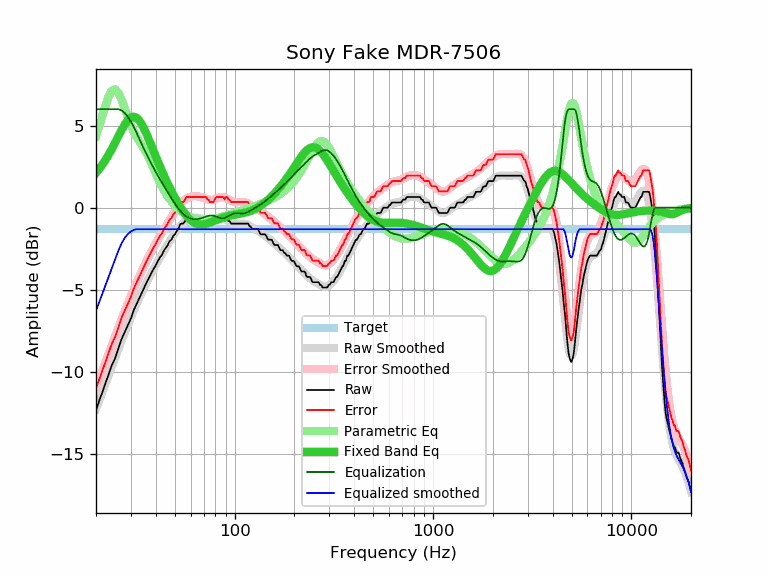

The file beside this chart, header and first rows:
frequency, raw, error, smoothed, error_smoothed, equalization, parametric_eq, equalized_raw, equalized_smoothed, target
20, -12.32, -11.01, -12.28, -10.97, 6.00, 2.12, -6.32, -6.28, -1.31
21, -11.61, -10.30, -11.59, -10.28, 6.00, 2.44, -5.61, -5.59, -1.31
22, -10.92, -9.61, -10.93, -9.62, 6.00, 2.79, -4.92, -4.93, -1.31
23, -10.26, -8.95, -10.30, -8.99, 6.00, 3.16, -4.26, -4.30, -1.31
24, -9.62, -8.31, -9.70, -8.39, 6.00, 3.56, -3.62, -3.70, -1.31
25, -9.16, -7.85, -9.13, -7.82, 6.00, 3.97, -3.16, -3.13, -1.31
26, -8.55, -7.24, -8.58, -7.27, 6.00, 4.38, -2.55, -2.58, -1.31
27, -7.96, -6.65, -8.06, -6.75, 5.92, 4.76, -2.04, -2.14, -1.31
28, -7.55, -6.24, -7.58, -6.26, 5.76, 5.09, -1.79, -1.82, -1.31
29, -7.14, -5.83, -7.11, -5.80, 5.52, 5.34, -1.62, -1.59, -1.31
30, -6.74, -5.43, -6.68, -5.37, 5.24, 5.49, -1.50, -1.44, -1.31
31, -6.24, -4.93, -6.27, -4.96, 4.92, 5.54, -1.32, -1.35, -1.31
32, -5.88, -4.57, -5.89, -4.58, 4.58, 5.48, -1.30, -1.31, -1.31
33, -5.53, -4.22, -5.52, -4.21, 4.21, 5.32, -1.32, -1.31, -1.31
34, -5.20, -3.89, -5.18, -3.87, 3.87, 5.09, -1.33, -1.31, -1.31
35, -4.87, -3.56, -4.86, -3.55, 3.55, 4.80, -1.32, -1.31, -1.31
36, -4.55, -3.24, -4.56, -3.25, 3.25, 4.48, -1.30, -1.31, -1.31
37, -4.27, -2.96, -4.27, -2.96, 2.96, 4.14, -1.31, -1.31, -1.31
38, -3.99, -2.68, -4.00, -2.69, 2.69, 3.80, -1.30, -1.31, -1.31
39, -3.73, -2.42, -3.74, -2.43, 2.43, 3.46, -1.30, -1.31, -1.31
40, -3.52, -2.21, -3.50, -2.18, 2.18, 3.14, -1.34, -1.31, -1.31
41, -3.25, -1.94, -3.26, -1.95, 1.95, 2.82, -1.30, -1.31, -1.31
42, -3.03, -1.72, -3.04, -1.73, 1.73, 2.52, -1.30, -1.31, -1.31
43, -2.87, -1.56, -2.83, -1.52, 1.52, 2.24, -1.35, -1.31, -1.31
44, -2.61, -1.30, -2.62, -1.31, 1.31, 1.97, -1.30, -1.31, -1.31
45, -2.44, -1.13, -2.43, -1.12, 1.12, 1.71, -1.32, -1.31, -1.31
46, -2.27, -0.96, -2.24, -0.93, 0.93, 1.47, -1.34, -1.31, -1.31
47, -2.03, -0.72, -2.06, -0.75, 0.75, 1.24, -1.28, -1.31, -1.31
48, -1.95, -0.64, -1.88, -0.57, 0.57, 1.02, -1.38, -1.31, -1.31
49, -1.72, -0.41, -1.71, -0.40, 0.40, 0.81, -1.32, -1.31, -1.31
50, -1.62, -0.31, -1.56, -0.24, 0.24, 0.61, -1.38, -1.31, -1.31
51, -1.43, -0.12, -1.41, -0.10, 0.10, 0.42, -1.33, -1.31, -1.31
52, -1.30, 0.01, -1.27, 0.04, -0.04, 0.25, -1.34, -1.31, -1.31
53, -1.02, 0.29, -1.14, 0.17, -0.17, 0.08, -1.19, -1.31, -1.31
54, -0.97, 0.34, -1.03, 0.28, -0.28, -0.07, -1.25, -1.31, -1.31
55, -0.97, 0.34, -0.93, 0.38, -0.38, -0.22, -1.35, -1.31, -1.31
56, -0.86, 0.45, -0.84, 0.47, -0.47, -0.35, -1.33, -1.31, -1.31
57, -0.66, 0.65, -0.77, 0.54, -0.54, -0.47, -1.20, -1.31, -1.31
58, -0.65, 0.66, -0.72, 0.59, -0.59, -0.58, -1.24, -1.31, -1.31
59, -0.65, 0.66, -0.68, 0.63, -0.63, -0.68, -1.28, -1.31, -1.31
60, -0.65, 0.66, -0.64, 0.67, -0.67, -0.76, -1.32, -1.31, -1.31
61, -0.65, 0.66, -0.62, 0.69, -0.69, -0.83, -1.34, -1.31, -1.31
62, -0.65, 0.66, -0.61, 0.70, -0.70, -0.89, -1.35, -1.31, -1.31
63, -0.65, 0.66, -0.61, 0.70, -0.70, -0.94, -1.35, -1.31, -1.31
64, -0.65, 0.66, -0.61, 0.70, -0.70, -0.97, -1.35, -1.31, -1.31
65, -0.65, 0.66, -0.62, 0.69, -0.69, -1.00, -1.34, -1.31, -1.31
66, -0.65, 0.66, -0.63, 0.68, -0.68, -1.01, -1.33, -1.31, -1.31
67, -0.65, 0.66, -0.65, 0.66, -0.66, -1.02, -1.31, -1.31, -1.31
68, -0.65, 0.66, -0.67, 0.64, -0.64, -1.02, -1.29, -1.31, -1.31
69, -0.65, 0.66, -0.69, 0.62, -0.62, -1.02, -1.27, -1.31, -1.31
70, -0.65, 0.66, -0.72, 0.59, -0.59, -1.01, -1.24, -1.31, -1.31
71, -0.65, 0.66, -0.75, 0.56, -0.56, -0.99, -1.21, -1.31, -1.31
72, -0.68, 0.63, -0.78, 0.53, -0.53, -0.97, -1.21, -1.31, -1.31
73, -0.81, 0.50, -0.80, 0.51, -0.51, -0.95, -1.32, -1.31, -1.31
74, -0.83, 0.48, -0.82, 0.49, -0.49, -0.93, -1.32, -1.31, -1.31
75, -0.97, 0.34, -0.83, 0.48, -0.48, -0.90, -1.45, -1.31, -1.31
76, -0.97, 0.34, -0.84, 0.47, -0.47, -0.88, -1.44, -1.31, -1.31
77, -0.97, 0.34, -0.84, 0.47, -0.47, -0.85, -1.44, -1.31, -1.31
78, -0.97, 0.34, -0.83, 0.48, -0.48, -0.83, -1.45, -1.31, -1.31
79, -0.87, 0.44, -0.81, 0.50, -0.50, -0.80, -1.37, -1.31, -1.31
... 553 more rows
